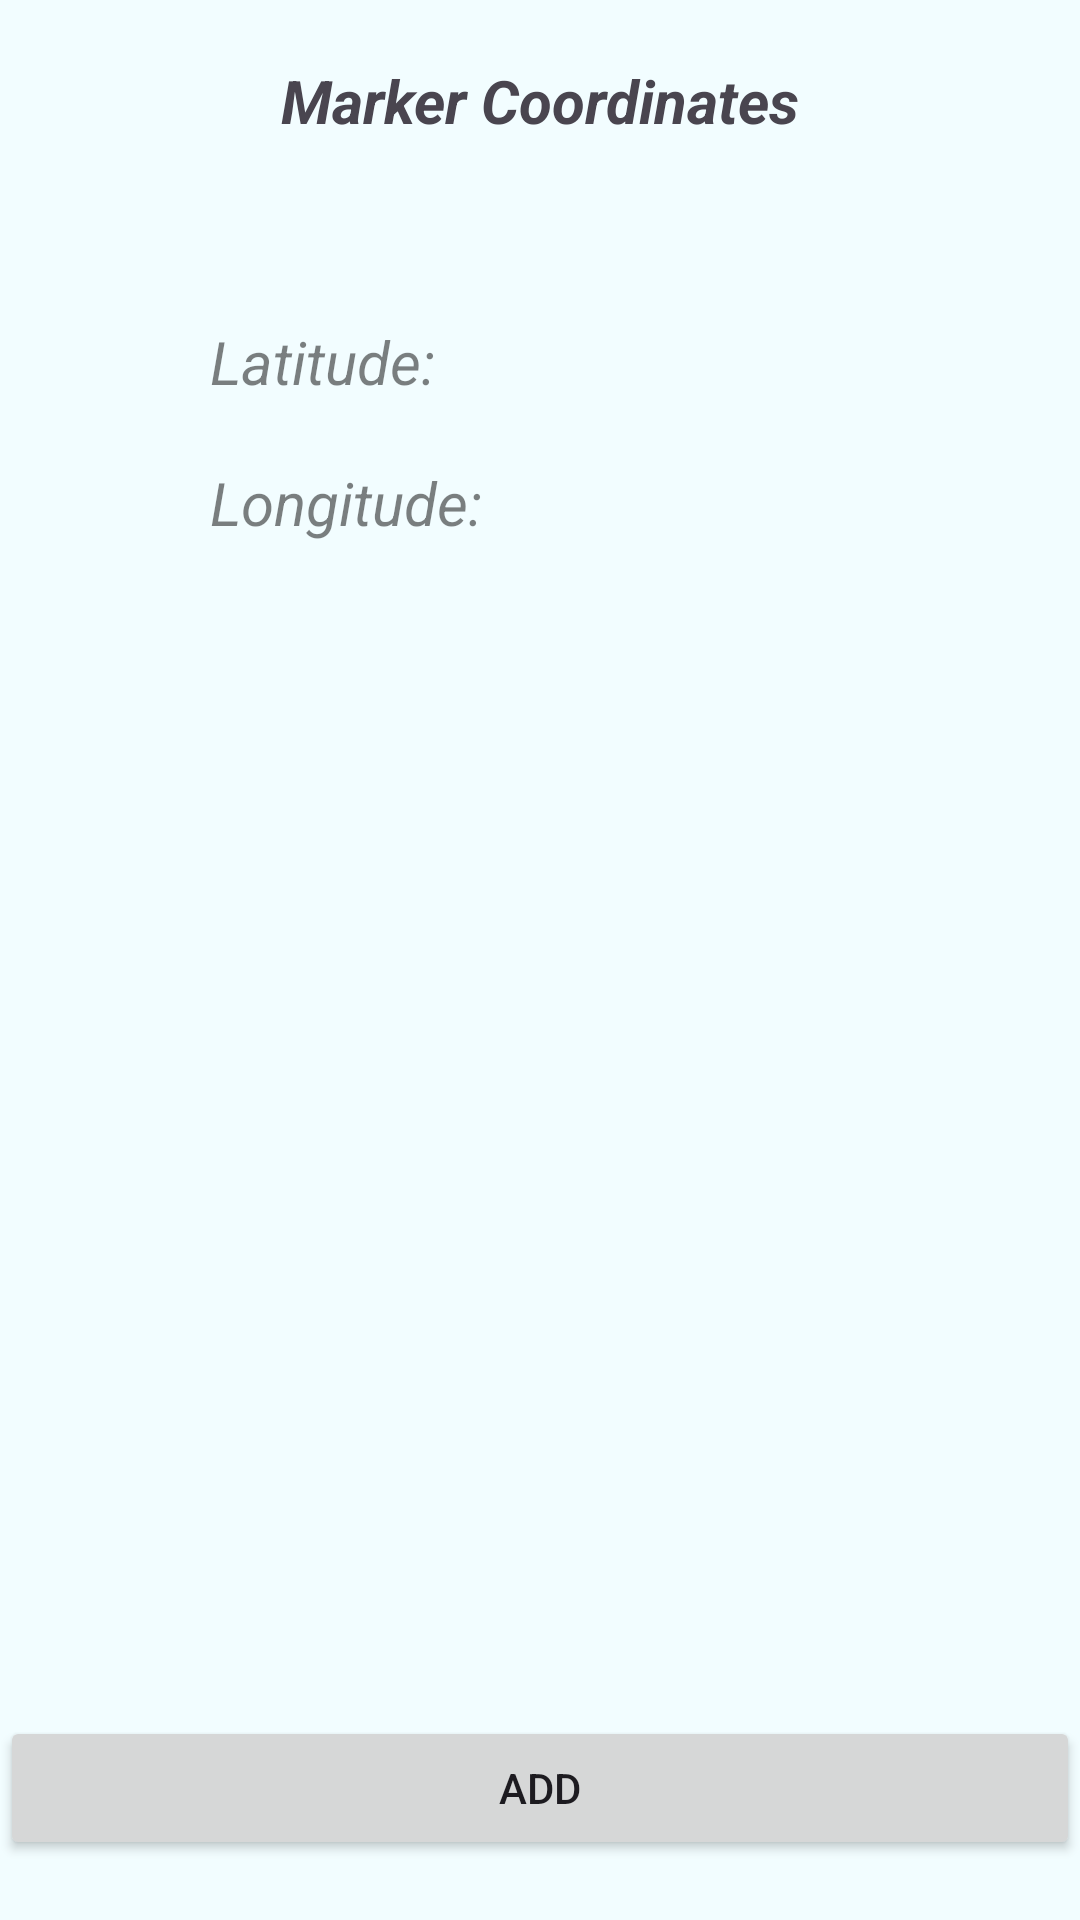

Android layout source for this screen:
<!-- AndroidManifest.xml: application theme Theme.MapLuv -->
<!-- res/layout/fragment_coordinates.xml -->
<?xml version="1.0" encoding="utf-8"?>
<androidx.constraintlayout.widget.ConstraintLayout xmlns:android="http://schemas.android.com/apk/res/android"
    xmlns:tools="http://schemas.android.com/tools"
    android:layout_width="match_parent"
    android:layout_height="match_parent"
    xmlns:app="http://schemas.android.com/apk/res-auto"
    tools:context=".ui.fragments.addPlace.CoordinatesFragment">

    <Button
        android:id="@+id/addPlaceBtn"
        android:layout_width="0dp"
        android:layout_height="wrap_content"
        android:layout_marginBottom="20dp"
        android:text="@string/add"
        app:cornerRadius="5dp"
        app:layout_constraintBottom_toBottomOf="parent"
        app:layout_constraintEnd_toEndOf="parent"
        app:layout_constraintStart_toStartOf="parent" />

    <TextView
        android:id="@+id/textView2"
        android:layout_width="wrap_content"
        android:layout_height="wrap_content"
        android:layout_marginTop="20dp"
        android:text="@string/marker_coordinates"
        android:textSize="20sp"
        android:textStyle="bold|italic"
        app:layout_constraintEnd_toEndOf="parent"
        app:layout_constraintStart_toStartOf="parent"
        app:layout_constraintTop_toTopOf="parent" />

    <LinearLayout
        android:layout_width="wrap_content"
        android:layout_height="wrap_content"
        android:layout_marginTop="60dp"
        android:orientation="vertical"
        app:layout_constraintEnd_toEndOf="parent"
        app:layout_constraintStart_toStartOf="parent"
        app:layout_constraintTop_toBottomOf="@+id/textView2">

        <LinearLayout
            android:layout_width="match_parent"
            android:layout_height="match_parent"
            android:orientation="horizontal">

            <TextView
                android:id="@+id/tvLat"
                android:layout_width="100dp"
                android:layout_height="wrap_content"
                android:text="@string/latitude"
                android:textColor="#80000000"
                android:textSize="20sp"
                android:textStyle="italic" />

            <TextView
                android:id="@+id/tvLatVal"
                android:layout_width="120dp"
                android:layout_height="wrap_content"
                android:layout_weight="1"
                android:textAlignment="viewEnd"
                android:textSize="20sp"
                android:textStyle="bold" />
        </LinearLayout>

        <Space
            android:layout_width="match_parent"
            android:layout_height="20dp" />

        <LinearLayout
            android:layout_width="match_parent"
            android:layout_height="match_parent"
            android:orientation="horizontal">

            <TextView
                android:id="@+id/tvLng"
                android:layout_width="100dp"
                android:layout_height="wrap_content"
                android:text="@string/longitude"
                android:textColor="#80000000"
                android:textSize="20sp"
                android:textStyle="italic" />

            <TextView
                android:id="@+id/tvLngVal"
                android:layout_width="120dp"
                android:layout_height="wrap_content"
                android:layout_weight="1"
                android:textAlignment="viewEnd"
                android:textSize="20sp"
                android:textStyle="bold" />
        </LinearLayout>

    </LinearLayout>

</androidx.constraintlayout.widget.ConstraintLayout>
<!-- resources referenced by this layout -->
<resources>
  <string name="add">ADD</string>
  <string name="latitude">Latitude:</string>
  <string name="longitude">Longitude:</string>
  <string name="marker_coordinates">Marker Coordinates</string>
  <style name="Theme.MapLuv" parent="Base.Theme.MapLuv" />
  <style name="Base.Theme.MapLuv" parent="Theme.Material3.DayNight.NoActionBar">
          
          <item name="colorPrimary">#003459</item>
          <item name="colorSecondary">@color/secondaryColor</item>
          <item name="android:windowBackground">@color/secondaryColor</item>
      </style>
  <color name="secondaryColor">#F2FDFF</color>
</resources>
